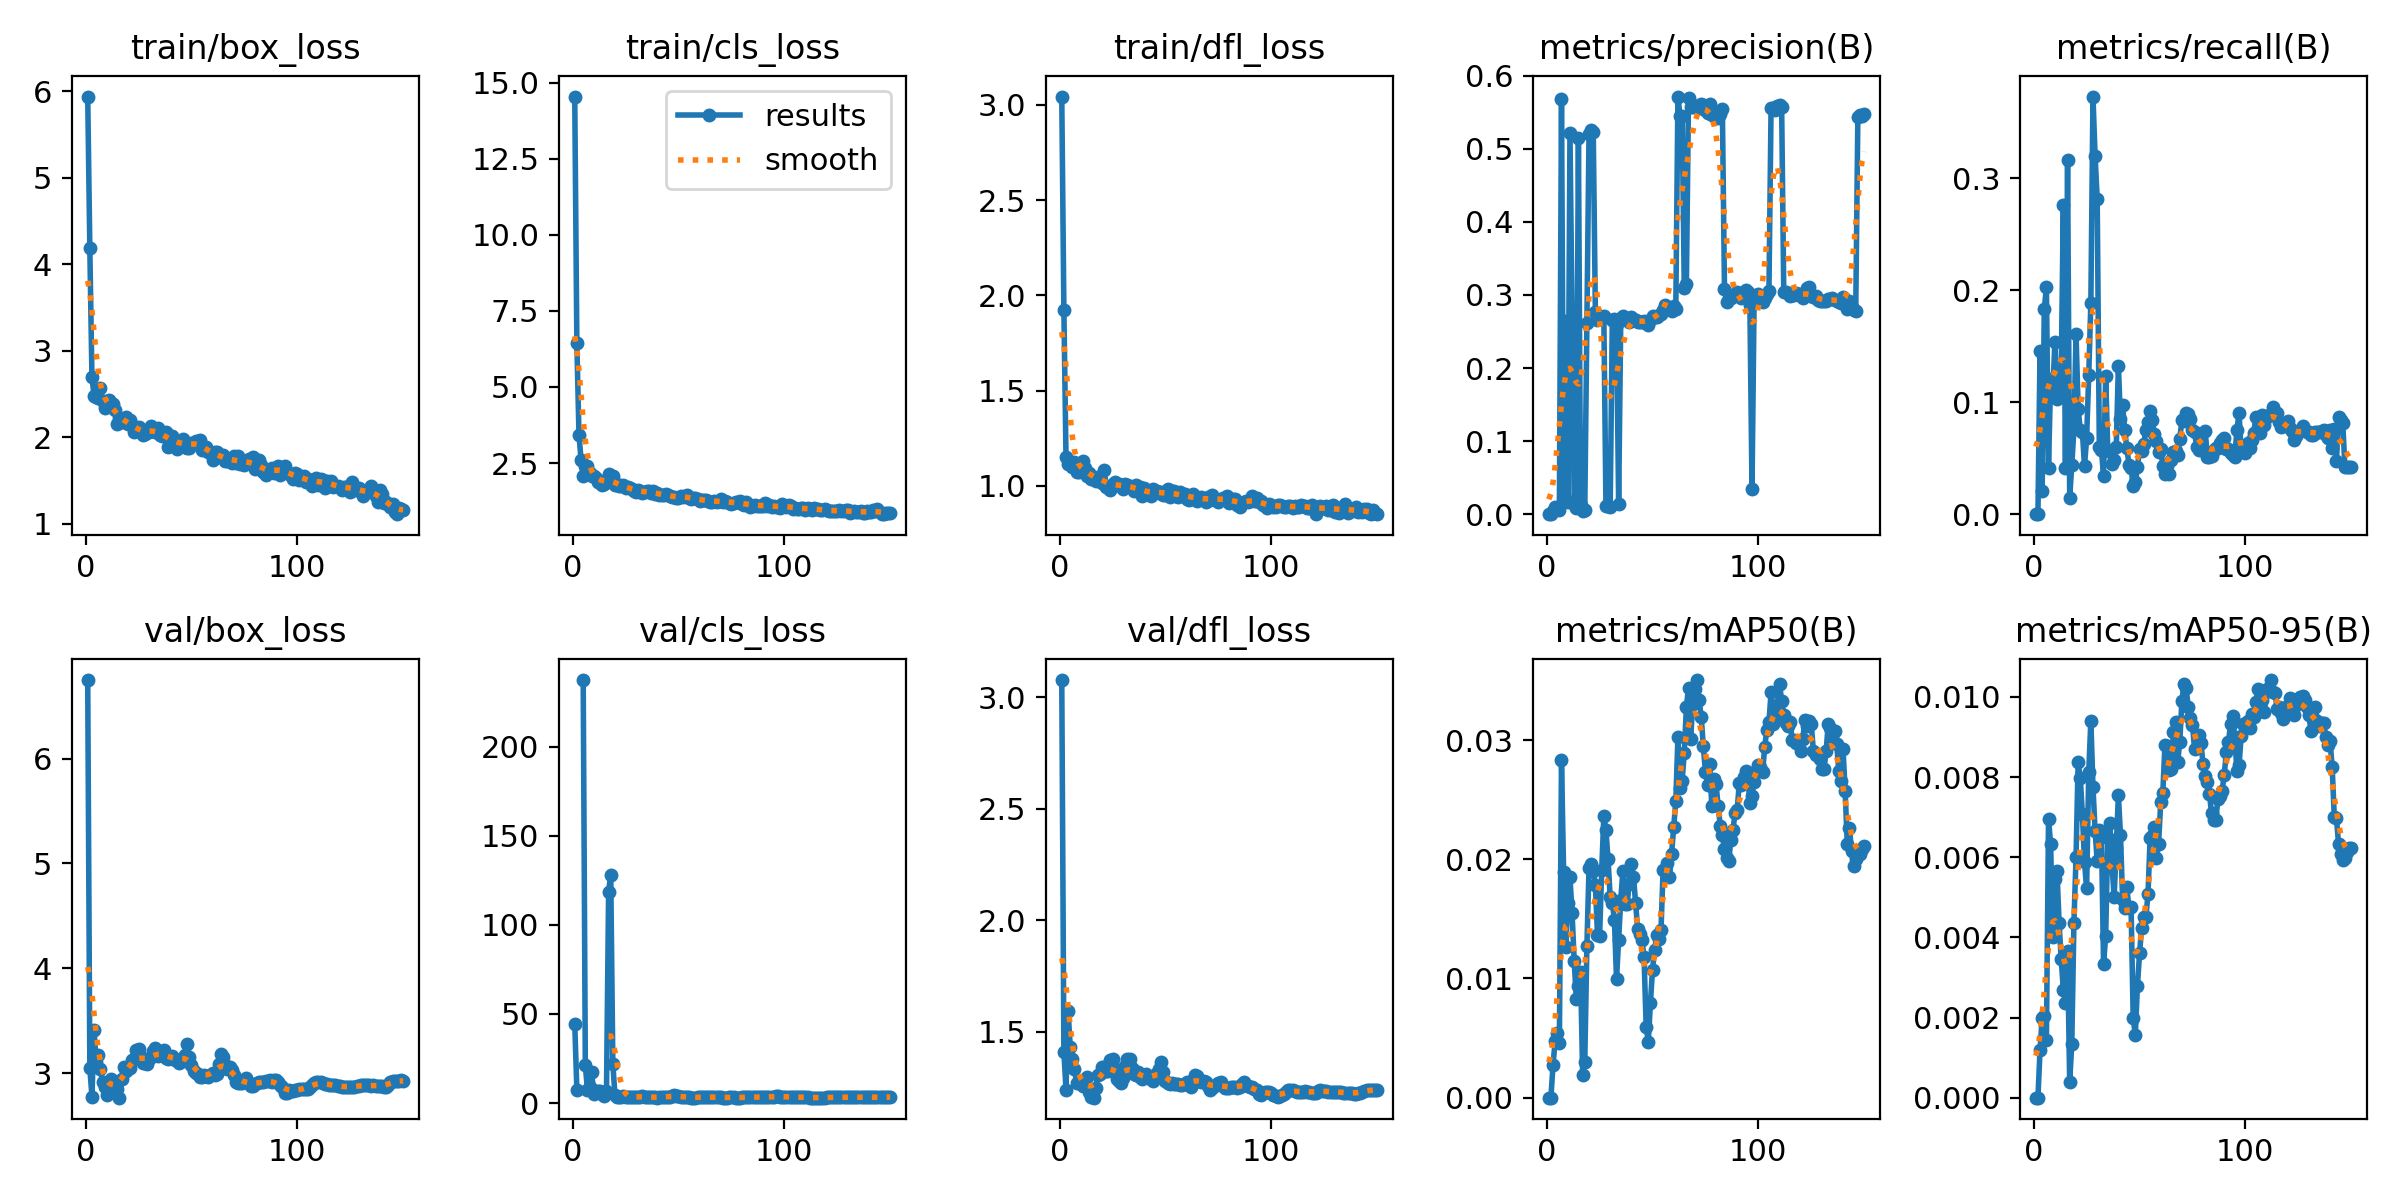

Source data for this figure (header and first rows):
epoch, train/box_loss, train/cls_loss, train/dfl_loss, metrics/precision(B), metrics/recall(B), metrics/mAP50(B), metrics/mAP50-95(B), val/box_loss, val/cls_loss, val/dfl_loss, lr/pg0, lr/pg1, lr/pg2
1, 5.941, 14.55, 3.043, 0, 0, 0, 0, 6.749, 44.52, 3.077, 0.0901, 0.0001, 0.0001
2, 4.184, 6.437, 1.924, 0, 0, 0, 0, 3.049, 7.545, 1.409, 0.07921, 0.00021, 0.00021
3, 2.692, 3.43, 1.152, 0.00405, 0.1462, 0.00273, 0.00119, 2.776, inf, 1.239, 0.06832, 0.0003199, 0.0003199
4, 2.48, 2.596, 1.114, 0.00919, 0.02105, 0.00477, 0.002, 3.412, inf, 1.591, 0.05743, 0.0004296, 0.0004296
5, 2.463, 2.085, 1.121, 0.0077, 0.1833, 0.00541, 0.00204, 3.107, 237.3, 1.431, 0.04654, 0.0005391, 0.0005391
6, 2.459, 2.418, 1.099, 0.00574, 0.2027, 0.00456, 0.00144, 3.174, 21.4, 1.375, 0.03565, 0.0006482, 0.0006482
7, 2.575, 2.393, 1.124, 0.5685, 0.04167, 0.0283, 0.00695, 3.041, 7.28, 1.333, 0.02476, 0.000757, 0.000757
8, 2.418, 2.162, 1.075, 0.02629, 0.1211, 0.01894, 0.00632, 2.915, 8.976, 1.267, 0.01387, 0.0008654, 0.0008654
9, 2.339, 2.078, 1.074, 0.2649, 0.1075, 0.0126, 0.004, 2.868, 17.3, 1.272, 0.002973, 0.0009732, 0.0009732
10, 2.419, 2.063, 1.11, 0.01726, 0.1539, 0.01631, 0.00546, 2.788, 4.901, 1.266, 0.0009912, 0.0009912, 0.0009912
11, 2.432, 2.022, 1.132, 0.5219, 0.1028, 0.01849, 0.00565, 2.882, 6.827, 1.256, 0.0009892, 0.0009892, 0.0009892
12, 2.394, 1.892, 1.095, 0.2646, 0.1111, 0.01549, 0.00436, 2.939, 7.002, 1.265, 0.0009869, 0.0009869, 0.0009869
13, 2.385, 1.835, 1.05, 0.01418, 0.1273, 0.01148, 0.00345, 2.922, 6.598, 1.294, 0.0009844, 0.0009844, 0.0009844
14, 2.312, 1.779, 1.069, 0.00808, 0.2766, 0.00828, 0.00269, 2.832, 5.076, 1.23, 0.0009818, 0.0009818, 0.0009818
15, 2.156, 1.816, 1.035, 0.5142, 0.04157, 0.00937, 0.00235, 2.843, 4.226, 1.208, 0.0009789, 0.0009789, 0.0009789
16, 2.222, 1.953, 1.046, 0.01194, 0.3168, 0.01058, 0.00365, 2.765, 6.647, 1.203, 0.0009758, 0.0009758, 0.0009758
17, 2.172, 2.14, 1.027, 0.00373, 0.01452, 0.00192, 0.00039, 2.942, 118.6, 1.248, 0.0009725, 0.0009725, 0.0009725
18, 2.172, 1.892, 1.047, 0.00521, 0.0442, 0.00303, 0.00135, 3.06, 128.2, 1.303, 0.0009689, 0.0009689, 0.0009689
19, 2.233, 2.059, 1.048, 0.2617, 0.076, 0.01272, 0.00436, 3.022, 22.03, 1.309, 0.0009652, 0.0009652, 0.0009652
20, 2.157, 1.772, 1.017, 0.5202, 0.1608, 0.01928, 0.006, 3.057, 4.409, 1.341, 0.0009613, 0.0009613, 0.0009613
21, 2.204, 1.798, 1.084, 0.5252, 0.0943, 0.01964, 0.00838, 3.049, 3.535, 1.34, 0.0009572, 0.0009572, 0.0009572
22, 2.146, 1.746, 0.9946, 0.5233, 0.07524, 0.01905, 0.00797, 3.124, 3.17, 1.324, 0.0009529, 0.0009529, 0.0009529
23, 2.063, 1.735, 0.9933, 0.2769, 0.07356, 0.01787, 0.00708, 3.133, 3.408, 1.323, 0.0009484, 0.0009484, 0.0009484
24, 2.098, 1.774, 0.9812, 0.266, 0.04284, 0.01367, 0.00587, 3.223, 3.784, 1.374, 0.0009437, 0.0009437, 0.0009437
25, 2.119, 1.69, 1.008, 0.2677, 0.06788, 0.01352, 0.00522, 3.226, 3.69, 1.375, 0.0009388, 0.0009388, 0.0009388
26, 2.068, 1.714, 1.02, 0.2683, 0.1244, 0.01908, 0.00812, 3.154, 3.489, 1.334, 0.0009337, 0.0009337, 0.0009337
27, 2.027, 1.672, 1.006, 0.2717, 0.1887, 0.02361, 0.00941, 3.097, 3.367, 1.288, 0.0009284, 0.0009284, 0.0009284
28, 2.039, 1.654, 1.012, 0.01184, 0.3732, 0.02242, 0.00776, 3.097, 3.497, 1.276, 0.0009229, 0.0009229, 0.0009229
29, 2.06, 1.587, 1.002, 0.01096, 0.3204, 0.01999, 0.00666, 3.082, 3.582, 1.268, 0.0009173, 0.0009173, 0.0009173
30, 2.061, 1.549, 0.9839, 0.00967, 0.2814, 0.01681, 0.0059, 3.131, 3.603, 1.291, 0.0009115, 0.0009115, 0.0009115
31, 2.133, 1.607, 1.009, 0.2659, 0.05967, 0.01637, 0.00669, 3.15, 3.453, 1.344, 0.0009055, 0.0009055, 0.0009055
32, 2.099, 1.587, 1.007, 0.267, 0.05768, 0.01492, 0.00651, 3.208, 3.437, 1.375, 0.0008993, 0.0008993, 0.0008993
33, 2.06, 1.512, 0.998, 0.2606, 0.03389, 0.00994, 0.00333, 3.24, 3.822, 1.378, 0.0008929, 0.0008929, 0.0008929
34, 2.108, 1.549, 0.9948, 0.01442, 0.1235, 0.01326, 0.00403, 3.159, 3.697, 1.336, 0.0008864, 0.0008864, 0.0008864
35, 2.022, 1.584, 0.9755, 0.2682, 0.05673, 0.01662, 0.00648, 3.183, 3.517, 1.309, 0.0008797, 0.0008797, 0.0008797
36, 2.019, 1.565, 1.004, 0.2706, 0.05641, 0.019, 0.00685, 3.199, 3.302, 1.305, 0.0008729, 0.0008729, 0.0008729
37, 2.032, 1.518, 0.9891, 0.2669, 0.04483, 0.01626, 0.00581, 3.22, 3.323, 1.317, 0.0008658, 0.0008658, 0.0008658
38, 2.057, 1.576, 0.9949, 0.2651, 0.04842, 0.01626, 0.005, 3.139, 3.376, 1.294, 0.0008587, 0.0008587, 0.0008587
39, 1.892, 1.474, 0.9474, 0.2624, 0.05989, 0.01793, 0.00624, 3.138, 3.27, 1.287, 0.0008513, 0.0008513, 0.0008513
40, 2.009, 1.504, 0.9884, 0.2692, 0.1324, 0.01957, 0.00755, 3.157, 3.129, 1.294, 0.0008439, 0.0008439, 0.0008439
41, 2.014, 1.46, 0.9701, 0.2675, 0.0848, 0.01855, 0.00655, 3.163, 3.193, 1.309, 0.0008362, 0.0008362, 0.0008362
42, 1.938, 1.462, 0.9562, 0.2663, 0.09725, 0.01637, 0.00494, 3.12, 3.346, 1.291, 0.0008284, 0.0008284, 0.0008284
43, 1.865, 1.456, 0.9454, 0.2627, 0.07483, 0.01414, 0.00473, 3.126, 3.488, 1.285, 0.0008205, 0.0008205, 0.0008205
44, 1.938, 1.466, 0.9856, 0.263, 0.05936, 0.01373, 0.00525, 3.099, 3.567, 1.278, 0.0008125, 0.0008125, 0.0008125
45, 1.954, 1.449, 0.973, 0.2626, 0.0442, 0.01324, 0.00472, 3.137, 3.557, 1.294, 0.0008043, 0.0008043, 0.0008043
46, 1.984, 1.428, 0.9723, 0.2645, 0.04157, 0.01181, 0.00476, 3.118, 3.632, 1.313, 0.000796, 0.000796, 0.000796
47, 1.89, 1.382, 0.9638, 0.2613, 0.02505, 0.00595, 0.00199, 3.175, 4.066, 1.333, 0.0007875, 0.0007875, 0.0007875
48, 1.877, 1.391, 0.9684, 0.259, 0.02859, 0.00468, 0.00156, 3.276, 4.291, 1.362, 0.0007789, 0.0007789, 0.0007789
49, 1.882, 1.347, 0.9528, 0.2657, 0.04189, 0.00792, 0.00279, 3.154, 4, 1.316, 0.0007702, 0.0007702, 0.0007702
50, 1.939, 1.36, 0.9521, 0.2716, 0.05841, 0.01075, 0.0036, 3.074, 3.782, 1.28, 0.0007614, 0.0007614, 0.0007614
51, 1.929, 1.399, 0.9829, 0.2701, 0.05641, 0.0124, 0.00424, 3.016, 3.72, 1.267, 0.0007525, 0.0007525, 0.0007525
52, 1.961, 1.385, 0.9407, 0.2701, 0.06304, 0.01362, 0.0045, 3.003, 3.642, 1.266, 0.0007435, 0.0007435, 0.0007435
53, 1.947, 1.408, 0.9725, 0.2728, 0.07493, 0.01334, 0.00451, 2.989, 3.563, 1.268, 0.0007343, 0.0007343, 0.0007343
54, 1.968, 1.455, 0.9758, 0.2745, 0.08219, 0.01403, 0.00508, 2.959, 3.369, 1.266, 0.0007251, 0.0007251, 0.0007251
55, 1.851, 1.341, 0.9448, 0.2795, 0.09208, 0.01911, 0.00648, 2.966, 3.187, 1.265, 0.0007158, 0.0007158, 0.0007158
56, 1.89, 1.307, 0.9435, 0.2866, 0.08419, 0.01902, 0.00654, 2.981, 3.141, 1.266, 0.0007063, 0.0007063, 0.0007063
57, 1.886, 1.355, 0.9657, 0.2818, 0.07166, 0.01972, 0.00676, 2.972, 3.151, 1.26, 0.0006968, 0.0006968, 0.0006968
58, 1.832, 1.337, 0.9586, 0.2813, 0.06503, 0.01855, 0.00597, 2.959, 3.158, 1.258, 0.0006872, 0.0006872, 0.0006872
59, 1.829, 1.311, 0.96, 0.2784, 0.05546, 0.02045, 0.00634, 2.981, 3.196, 1.265, 0.0006775, 0.0006775, 0.0006775
60, 1.732, 1.266, 0.9299, 0.2844, 0.05809, 0.02269, 0.00737, 3.003, 3.193, 1.273, 0.0006678, 0.0006678, 0.0006678
... 90 more rows
